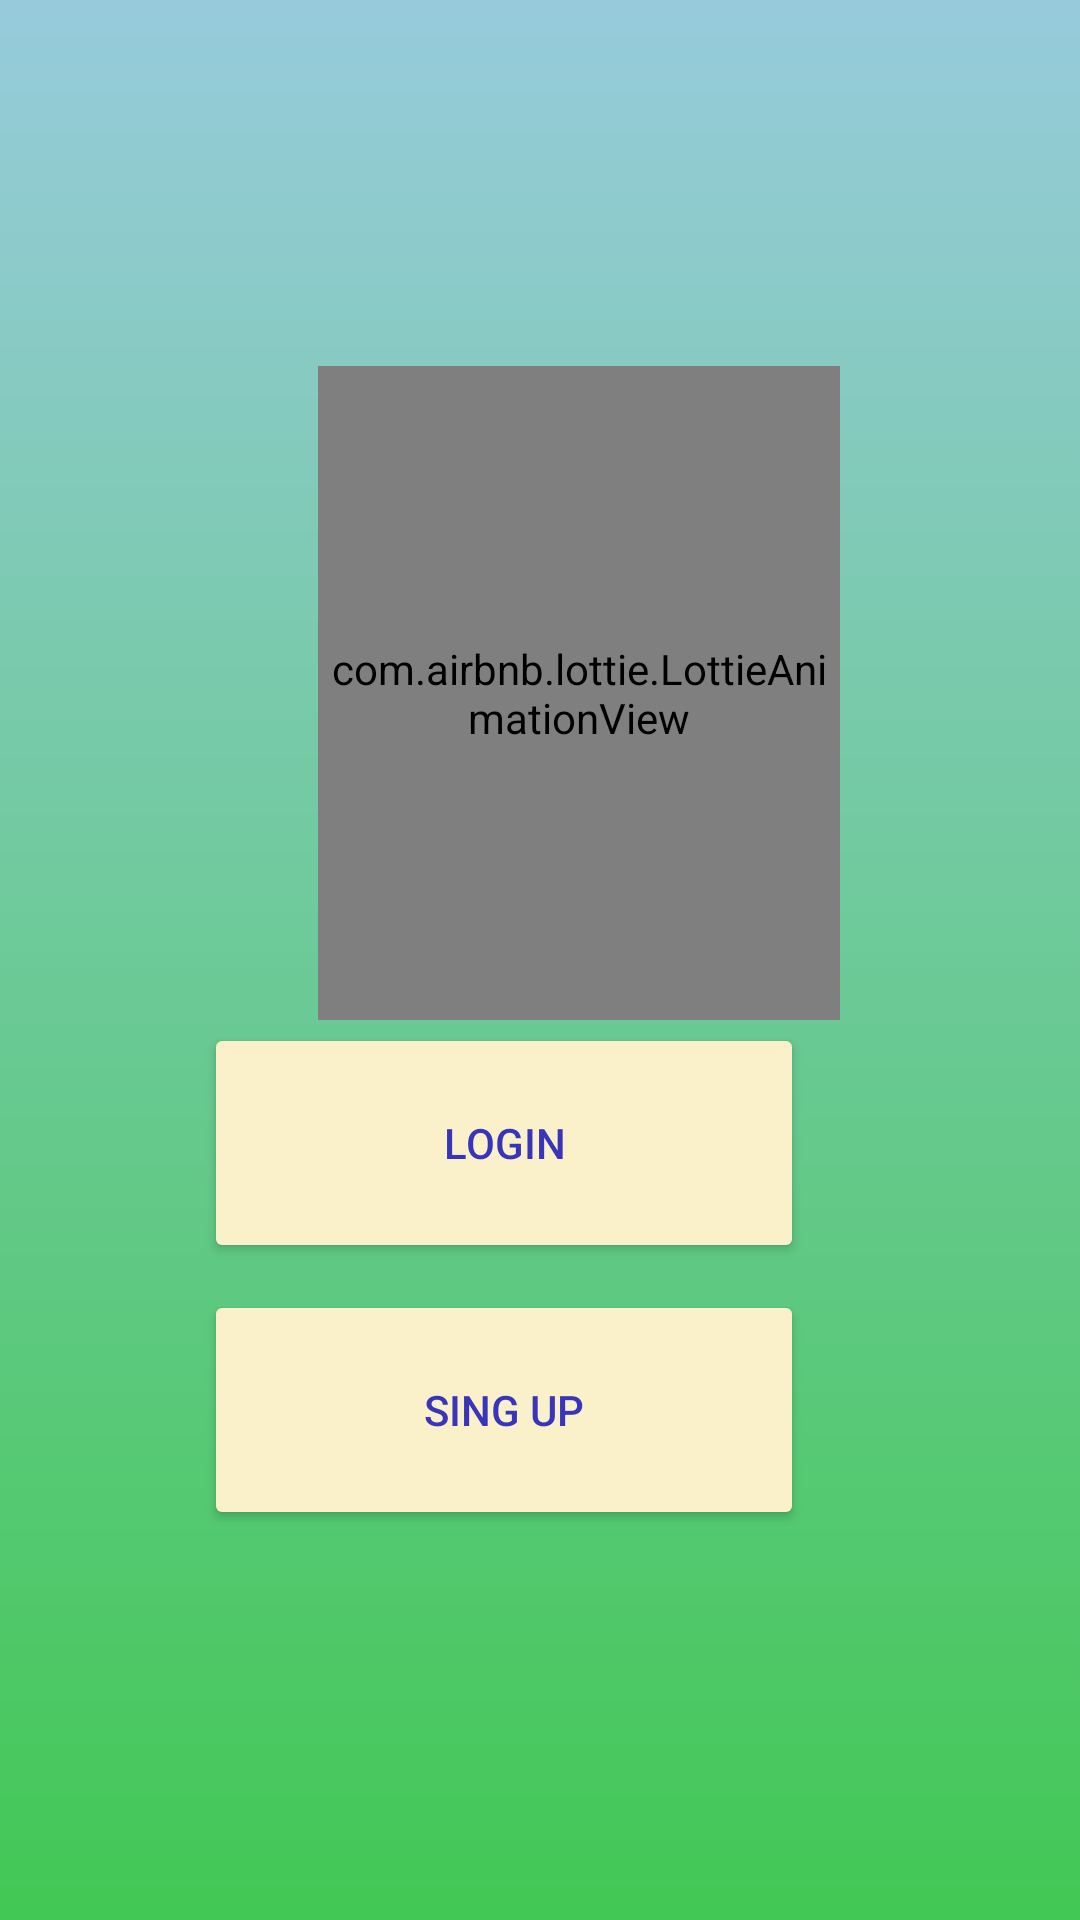

The Android layout XML behind this screen, and the referenced resources:
<!-- AndroidManifest.xml: application theme Theme.WProfitt -->
<!-- res/layout/activity_welcome.xml -->
<?xml version="1.0" encoding="utf-8"?>
<RelativeLayout xmlns:android="http://schemas.android.com/apk/res/android"
    xmlns:app="http://schemas.android.com/apk/res-auto"
    xmlns:tools="http://schemas.android.com/tools"
    android:layout_width="match_parent"
    android:layout_height="match_parent"
    tools:context=".login"
    android:background="@drawable/gradinebg"
    >


    <TextView

        android:layout_width="200dp"
        android:layout_height="40dp"
        android:layout_alignParentStart="true"
        android:layout_alignParentEnd="true"
        android:layout_alignParentBottom="true"
        android:layout_marginStart="10dp"
        android:layout_marginEnd="10dp"
        android:layout_marginBottom="680dp"
        android:gravity="center"
        android:text="Bienvenido(a)"
        android:textAlignment="center"
        android:textColor="@color/amarilla"
        android:textSize="30dp"
        android:textStyle="bold" />

    <com.airbnb.lottie.LottieAnimationView
        android:layout_width="225dp"
        android:layout_height="218dp"
        android:layout_alignParentStart="true"
        android:layout_alignParentEnd="true"
        android:layout_alignParentBottom="true"
        android:layout_marginStart="106dp"
        android:layout_marginEnd="80dp"
        android:layout_marginBottom="300dp"
        android:foregroundGravity="center"
        app:lottie_autoPlay="true"
        app:lottie_fileName="wallet.json"
        app:lottie_imageAssetsFolder="assets"
        app:lottie_loop="false" />

    <Button
        android:id="@+id/login"
        android:layout_width="200dp"
        android:layout_height="80dp"
        android:layout_alignParentEnd="true"
        android:layout_alignParentBottom="true"
        android:layout_marginEnd="92dp"
        android:layout_marginBottom="219dp"
        android:backgroundTint="@color/amarilla"
        android:onClick="onClick"
        android:text="Login"
        android:textColor="#3935BA"
        app:cornerRadius="20dp" />

    <Button
        android:id="@+id/create"
        android:layout_width="200dp"
        android:layout_height="80dp"
        android:layout_alignParentEnd="true"
        android:layout_alignParentBottom="true"
        android:layout_marginEnd="92dp"
        android:layout_marginBottom="130dp"
        android:onClick="onClick"
        android:backgroundTint="@color/amarilla"
        android:text="Sing up"
        android:textColor="#3935BA"
        app:cornerRadius="20dp" />




</RelativeLayout>
<!-- resources referenced by this layout -->
<resources>
  <color name="amarilla">#faf0ca</color>
  <!-- drawable gradinebg (drawable) -->
  <?xml version="1.0" encoding="utf-8"?>
  <shape xmlns:android="http://schemas.android.com/apk/res/android">
  
      <gradient
          android:startColor="#97cbdc"
  
          android:endColor="#42C854"
          android:angle="20"
  
          />
  </shape>
  <style name="Theme.WProfitt" parent="Theme.MaterialComponents.DayNight.NoActionBar">
          
          <item name="colorPrimary">@color/purple_500</item>
          <item name="colorPrimaryVariant">@color/purple_700</item>
          <item name="colorOnPrimary">@color/white</item>
          
          <item name="colorSecondary">@color/teal_200</item>
          <item name="colorSecondaryVariant">@color/teal_700</item>
          <item name="colorOnSecondary">@color/black</item>
          
          <item name="android:statusBarColor">?attr/colorPrimaryVariant</item>
          
      </style>
  <color name="purple_500">#FF6200EE</color>
  <color name="purple_700">#FF3700B3</color>
  <color name="white">#FFFFFFFF</color>
  <color name="teal_200">#FF03DAC5</color>
  <color name="teal_700">#FF018786</color>
  <color name="black">#FF000000</color>
</resources>
